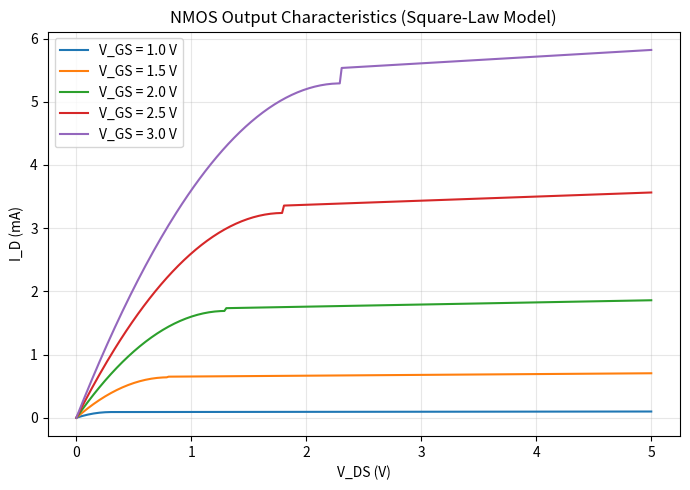
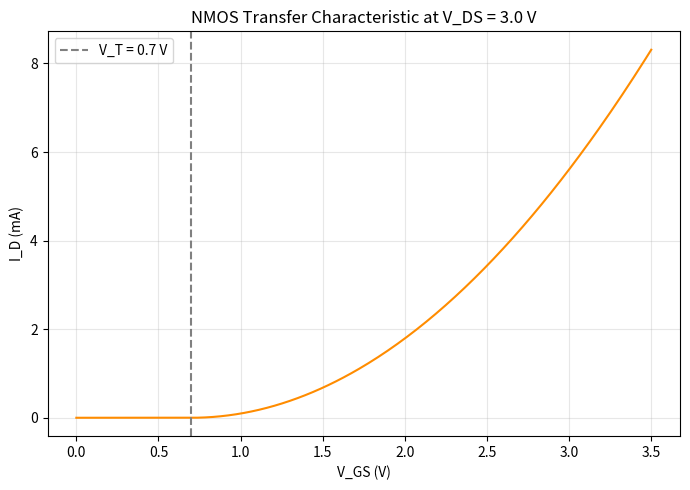

These charts were generated, in order, by the following Python code:
"""
mosfet_iv_simulator.py

A small, self-contained tool that plots long-channel NMOS I-V characteristics
using the standard square-law MOSFET equations (Sedra/Smith & Sze textbook
models). Built as a public-domain demonstration of device-physics fundamentals
-- no proprietary or lab-specific data is used anywhere in this project.

Author: Roktim Moran
"""

import numpy as np
import matplotlib.pyplot as plt


# ---- Device parameters (typical illustrative values, not measured data) ----
VT0 = 0.7        # Threshold voltage (V)
K_N = 200e-6     # Process transconductance parameter, k'n (A/V^2)
W_L = 10         # Aspect ratio W/L (dimensionless)
LAMBDA = 0.02    # Channel-length modulation coefficient (1/V)


def mosfet_current(vgs, vds, vt=VT0, kn=K_N, w_over_l=W_L, lam=LAMBDA):
    """
    Compute drain current I_D for an NMOS transistor using the square-law
    model, across triode and saturation regions.
    """
    vov = vgs - vt  # overdrive voltage

    if vov <= 0:
        return 0.0  # Cutoff region

    if vds < vov:
        # Triode (linear) region
        i_d = kn * w_over_l * (vov * vds - 0.5 * vds ** 2)
    else:
        # Saturation region, with channel-length modulation
        i_d = 0.5 * kn * w_over_l * vov ** 2 * (1 + lam * vds)

    return i_d


def plot_output_characteristics():
    """I_D vs V_DS for several V_GS values (classic MOSFET output curves)."""
    vds_range = np.linspace(0, 5, 300)
    vgs_values = [1.0, 1.5, 2.0, 2.5, 3.0]

    plt.figure(figsize=(7, 5))
    for vgs in vgs_values:
        id_curve = [mosfet_current(vgs, vds) * 1e3 for vds in vds_range]  # mA
        plt.plot(vds_range, id_curve, label=f"V_GS = {vgs} V")

    plt.title("NMOS Output Characteristics (Square-Law Model)")
    plt.xlabel("V_DS (V)")
    plt.ylabel("I_D (mA)")
    plt.legend()
    plt.grid(True, alpha=0.3)
    plt.tight_layout()
    plt.savefig("output_characteristics.png", dpi=150)
    plt.show()


def plot_transfer_characteristic(vds_fixed=3.0):
    """I_D vs V_GS at a fixed V_DS (transfer curve, used to visualize V_T)."""
    vgs_range = np.linspace(0, 3.5, 300)
    id_curve = [mosfet_current(vgs, vds_fixed) * 1e3 for vgs in vgs_range]  # mA

    plt.figure(figsize=(7, 5))
    plt.plot(vgs_range, id_curve, color="darkorange")
    plt.axvline(VT0, color="gray", linestyle="--", label=f"V_T = {VT0} V")
    plt.title(f"NMOS Transfer Characteristic at V_DS = {vds_fixed} V")
    plt.xlabel("V_GS (V)")
    plt.ylabel("I_D (mA)")
    plt.legend()
    plt.grid(True, alpha=0.3)
    plt.tight_layout()
    plt.savefig("transfer_characteristic.png", dpi=150)
    plt.show()


if __name__ == "__main__":
    plot_output_characteristics()
    plot_transfer_characteristic()
